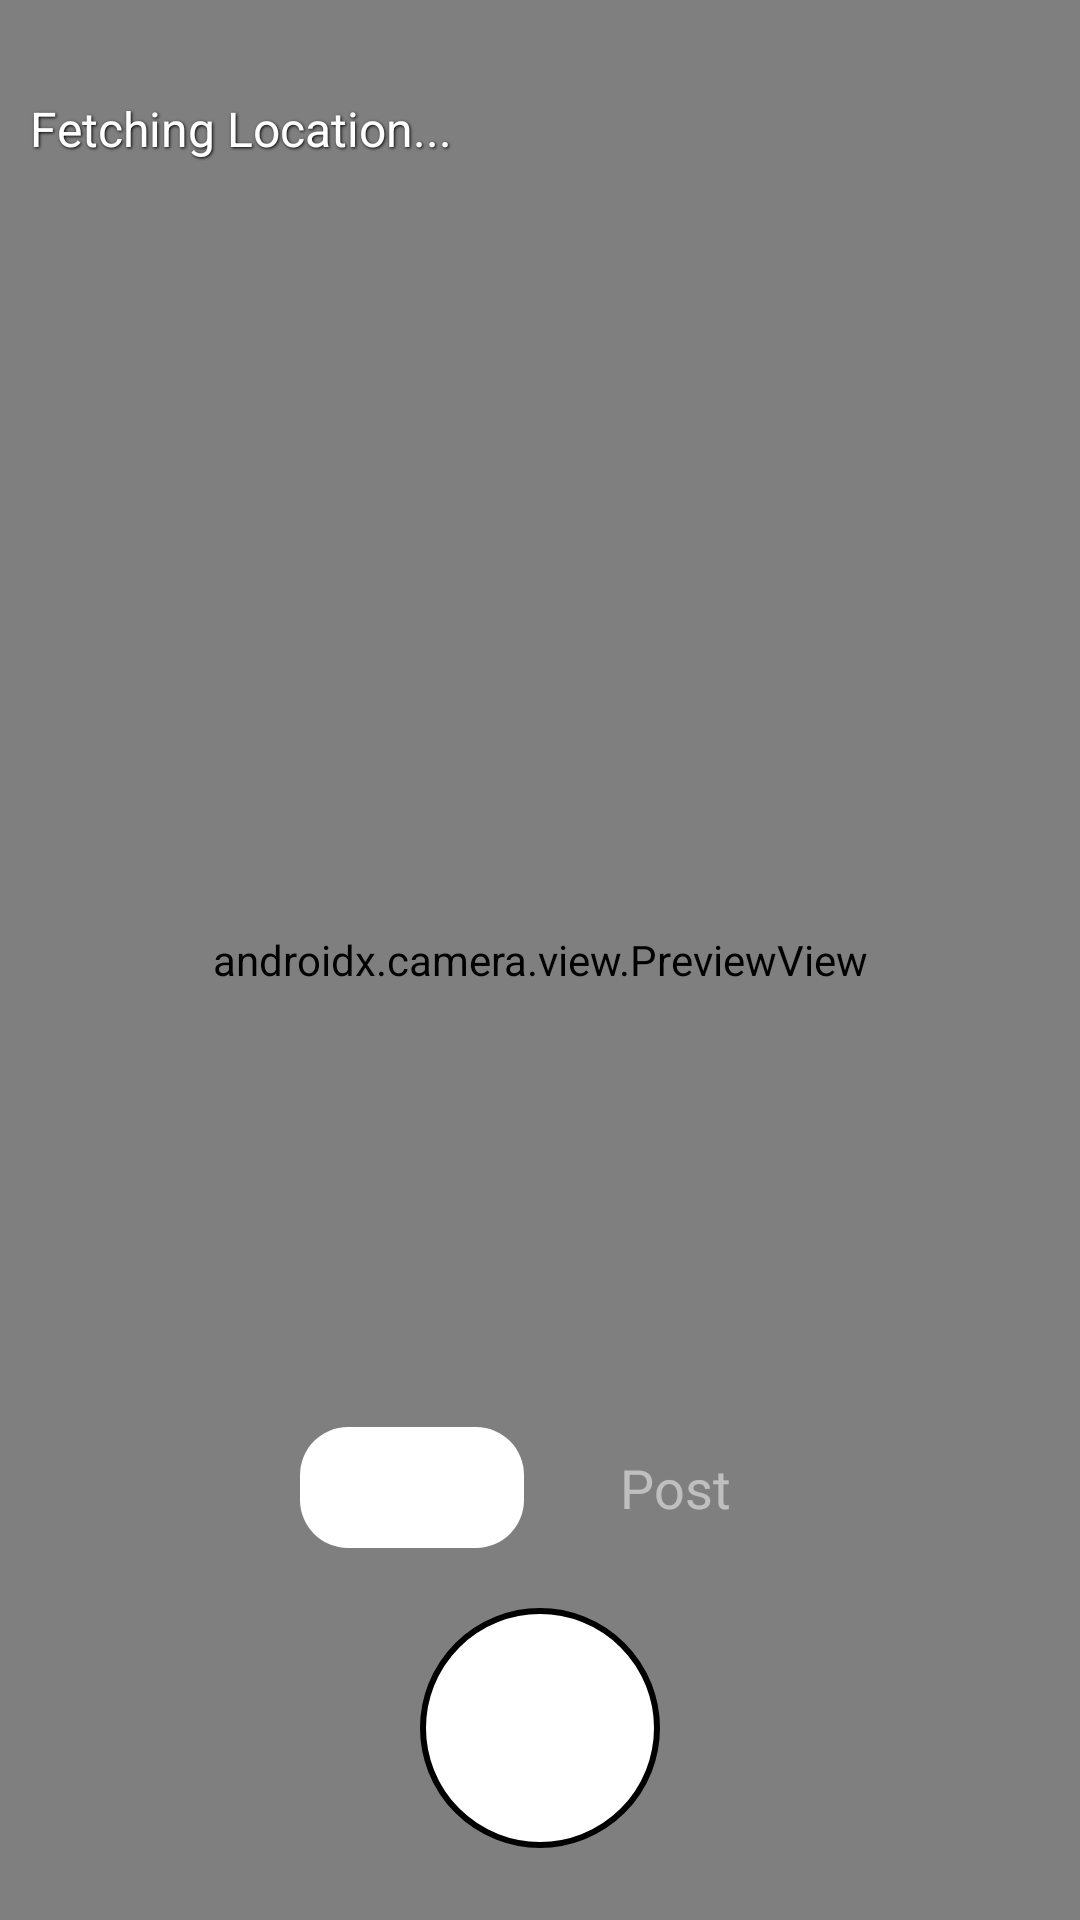

Reconstruct the res/layout file that produces this screen, plus the resources it refers to.
<!-- AndroidManifest.xml: application theme Theme.Walkfie -->
<!-- res/layout/fragment_photo.xml -->
<?xml version="1.0" encoding="utf-8"?>
<androidx.coordinatorlayout.widget.CoordinatorLayout
    xmlns:android="http://schemas.android.com/apk/res/android"
    xmlns:app="http://schemas.android.com/apk/res-auto"
    xmlns:tools="http://schemas.android.com/tools"
    android:layout_width="match_parent"
    android:layout_height="match_parent"
    android:background="@android:color/white">

    <androidx.camera.view.PreviewView
        android:id="@+id/viewFinder"
        android:layout_width="match_parent"
        android:layout_height="match_parent" />

    <TextView
        android:id="@+id/tvLocation"
        android:layout_width="wrap_content"
        android:layout_height="wrap_content"
        android:layout_marginTop="32dp"
        android:layout_marginStart="10dp"
        android:textColor="@android:color/white"
        android:textSize="16sp"
        android:text="Fetching Location..."
        android:shadowColor="@android:color/black"
        android:shadowDx="1"
        android:shadowDy="1"
        android:shadowRadius="2"
        tools:text="Parañaque, Metro Manila"
        app:layout_anchorGravity="top|start" />

    <ImageButton
        android:id="@+id/btnCapture"
        android:layout_width="80dp"
        android:layout_height="80dp"
        android:layout_gravity="bottom|center_horizontal"
        android:layout_marginBottom="24dp"
        android:background="@drawable/capture_button_background"
        android:src="@drawable/ic_camera"
        android:scaleType="centerInside"
        android:contentDescription="Capture Photo or Video" />

    <ImageButton
        android:id="@+id/btnGallery"
        android:layout_width="48dp"
        android:layout_height="48dp"
        android:layout_gravity="bottom|start"
        android:layout_marginStart="40dp"
        android:layout_marginBottom="40dp"
        android:background="@android:color/transparent"
        android:src="@drawable/ic_gallery"
        android:scaleType="fitCenter"
        android:contentDescription="Open Gallery"
        app:tint="@android:color/white" />

    <HorizontalScrollView
        android:id="@+id/hsMediaType"
        android:layout_width="wrap_content"
        android:layout_height="wrap_content"
        android:layout_gravity="bottom|center_horizontal"
        android:layout_marginBottom="120dp"
        android:scrollbars="none"
        android:paddingTop="4dp"
        android:paddingBottom="4dp"
        android:paddingStart="8dp"
        android:paddingEnd="8dp">

        <LinearLayout
            android:id="@+id/llMediaType"
            android:layout_width="wrap_content"
            android:layout_height="wrap_content"
            android:orientation="horizontal"
            android:gravity="center_vertical">

            <TextView
                android:id="@+id/tvStory"
                android:layout_width="wrap_content"
                android:layout_height="wrap_content"
                android:paddingVertical="8dp"
                android:paddingHorizontal="16dp"
                android:text="Story"
                android:textColor="@android:color/white"
                android:textSize="18sp"
                android:textStyle="bold"
                android:clickable="true"
                android:focusable="true"
                android:background="@drawable/selected_tab_background"
                android:layout_marginEnd="8dp" />

            <TextView
                android:id="@+id/tvPost"
                android:layout_width="wrap_content"
                android:layout_height="wrap_content"
                android:paddingVertical="8dp"
                android:paddingHorizontal="16dp"
                android:text="Post"
                android:textColor="#80FFFFFF"
                android:textSize="18sp"
                android:textStyle="normal"
                android:clickable="true"
                android:focusable="true"
                android:background="@null"
                android:layout_marginStart="8dp" />

        </LinearLayout>
    </HorizontalScrollView>

</androidx.coordinatorlayout.widget.CoordinatorLayout>
<!-- resources referenced by this layout -->
<resources>
  <!-- drawable capture_button_background (drawable) -->
  <?xml version="1.0" encoding="utf-8"?>
  <shape android:shape="oval" xmlns:android="http://schemas.android.com/apk/res/android">
      <solid android:color="@android:color/white"/>
      <stroke android:color="@android:color/black" android:width="2dp"/>
  </shape>
  <!-- drawable selected_tab_background (drawable) -->
  <?xml version="1.0" encoding="utf-8"?>
  <shape xmlns:android="http://schemas.android.com/apk/res/android"
      android:shape="rectangle">
      <corners android:radius="16dp" /> <solid android:color="@android:color/white" />
  </shape>
  <style name="Theme.Walkfie" parent="Base.Theme.Walkfie" />
  <style name="Base.Theme.Walkfie" parent="Theme.Material3.DayNight.NoActionBar">
          
          
      </style>
</resources>
